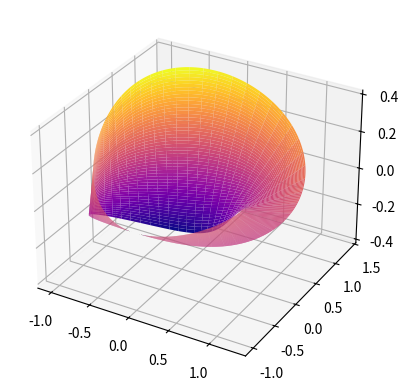

The matplotlib source for this figure:
import numpy as np
import matplotlib.pyplot as plt
from matplotlib import cm
from matplotlib.widgets import Slider, Button


u = np.linspace(0, 2*np.pi, 1000)
v = np.linspace(-1, 1, 1000)

w = 0.5*np.abs(np.sin(u)+1)

u, v = np.meshgrid(u, v)


x = (1+w*v/2 * np.cos(u/2))*np.cos(u)
y = (1+w*v/2 * np.cos(u/2))*np.sin(u)
z = w*v/2 * np.sin(u/2)
fig, ax = plt.subplots(subplot_kw={"projection": "3d"})

ax.plot_surface(x, y, z, cmap=plt.get_cmap("plasma"))


"""
theta = np.linspace(0, 2*np.pi, 1000)
r0 = 0.7
r = np.linspace(r0, 1/r0, 1000)

r, theta = np.meshgrid(r, theta)

alpha = r - 1/r
beta = r**2 + r**(-2)
gamma = (1/3)*(r**3 - r**(-3))

x = -alpha*np.sin(theta) - beta*np.sin(2*theta) - gamma*np.sin(3*theta)
y = -alpha*np.cos(theta) - beta*np.cos(2*theta) - gamma*np.cos(3*theta)
z = -2*alpha*np.sin(theta)
"""
plt.show()
#for angle in range(0, 360):
 #   ax.view_init(30, angle)
  #  plt.draw()
   # plt.pause(.001)